Run: headless pygame with SDL's dummy video driver; simulated clock (each Clock.tick advances the game by its frame time, no real sleeping); random seed 0; keys injected as events and as key.get_pressed() state; no mouse input.
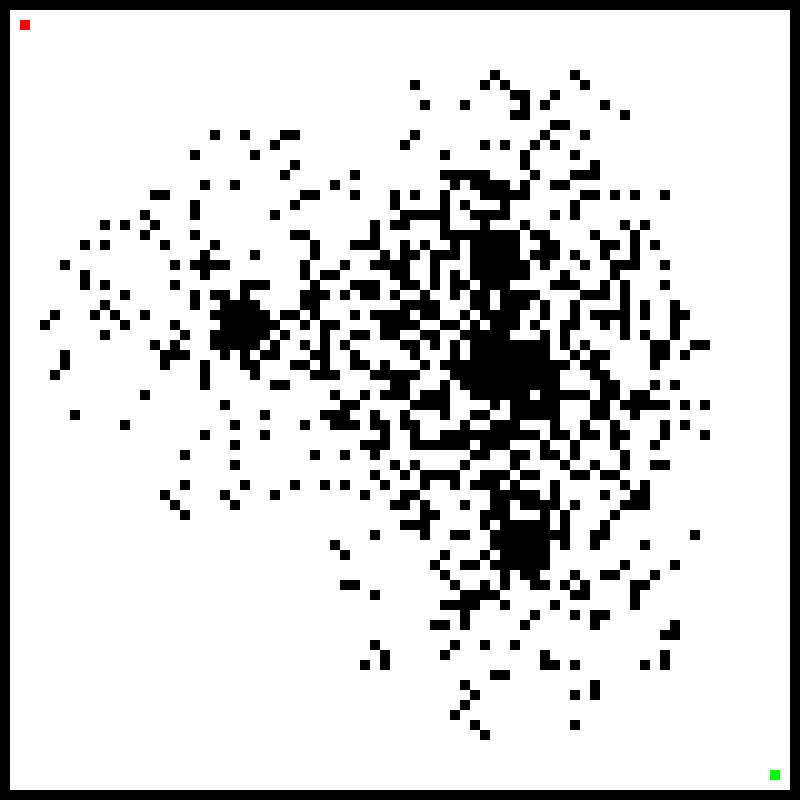
Frame 1 of 4 · flips 1–60 · no input
Frame 2 of 4 · flips 61–180 · tapped SPACE, RETURN · held RIGHT (→), D · screen unchanged from frame 1, image omitted
Frame 3 of 4 · flips 181–300 · held DOWN (↓), S · screen unchanged from frame 2, image omitted
Frame 4 of 4 · flips 301–420 · held LEFT (←), A, UP (↑), W · screen unchanged from frame 3, image omitted

The pygame program that drew these frames:

import pygame
import random

class Grid:
    def __init__(self, size, cluster_size):
        self.size = size
        self.cluster_size = cluster_size
        self.grid = self.create_block_cluster()

    def make_empty_grid(self):
        grid = []
        for y in range(self.size[1]):
            grid.append([])
            for x in range(self.size[0]):
                if y == 0 or y == self.size[1] - 1:
                    grid[-1].append(1)
                else:
                    if x == 0 or x == self.size[0] - 1:
                        grid[-1].append(1)
                    else:
                        grid[-1].append(0)
        return grid   
    
    def start_stop_point(self):
        grid = self.make_empty_grid()
        grid[2][2] = 2
        grid[self.size[0] - 3][self.size[1] - 3] = 3
        return grid

    def create_block_cluster(self):
        grid = self.start_stop_point()

        # Make a random amount (between 4 and 6) of cluster centers
        for _ in range(random.randrange(4, 7)):
            center_x = random.randrange(self.cluster_size + 3, self.size[0] - self.cluster_size - 2) 
            center_y = random.randrange(self.cluster_size + 3, self.size[1] - self.cluster_size - 2)

            for y in range(center_y - self.cluster_size, center_y + self.cluster_size):
                for x in range(center_x - self.cluster_size, center_x + self.cluster_size):
                    distance_to_center = ((x - center_x) ** 2 + (y - center_y) ** 2) ** 0.5
                    probability = random.gauss(0, distance_to_center)  

                    if distance_to_center <= self.cluster_size and -2.5 < distance_to_center < 2.5:
                        grid[y][x] = 1
                    elif distance_to_center <= self.cluster_size and -2 < probability < 2:
                        grid[y][x] = 1
        return grid

    def draw_map(self, screen):
        block_size = 10
        for y, row in enumerate(self.grid):
            for x, value in enumerate(row):
                if value == 1:
                    pygame.draw.rect(screen, (0, 0, 0), (x*block_size, y * block_size, block_size, block_size))
                elif value == 2:
                    pygame.draw.rect(screen, (255, 0, 0), (x*block_size, y * block_size, block_size, block_size))
                elif value == 3:
                    pygame.draw.rect(screen, (0, 255, 0), (x*block_size, y * block_size, block_size, block_size))

def open_close(running):
    for event in pygame.event.get():
        if event.type == pygame.QUIT:
            running = False
        if event.type == pygame.KEYDOWN and event.key == pygame.K_ESCAPE:
            running = False
    return running

def main():
    pygame.init() 
    screen_size = (800, 800)
    screen = pygame.display.set_mode(screen_size)
    pygame.display.set_caption("A* map")
    grid_size = [screen_size[0] // 10, screen_size[1] // 10]
    cluster_size = 20

    grid = Grid(grid_size, cluster_size)

    running = True
    while running:
        running = open_close(running)
        screen.fill((255, 255, 255))

        grid.draw_map(screen)

        pygame.display.flip()


if __name__ == "__main__":
    main()
